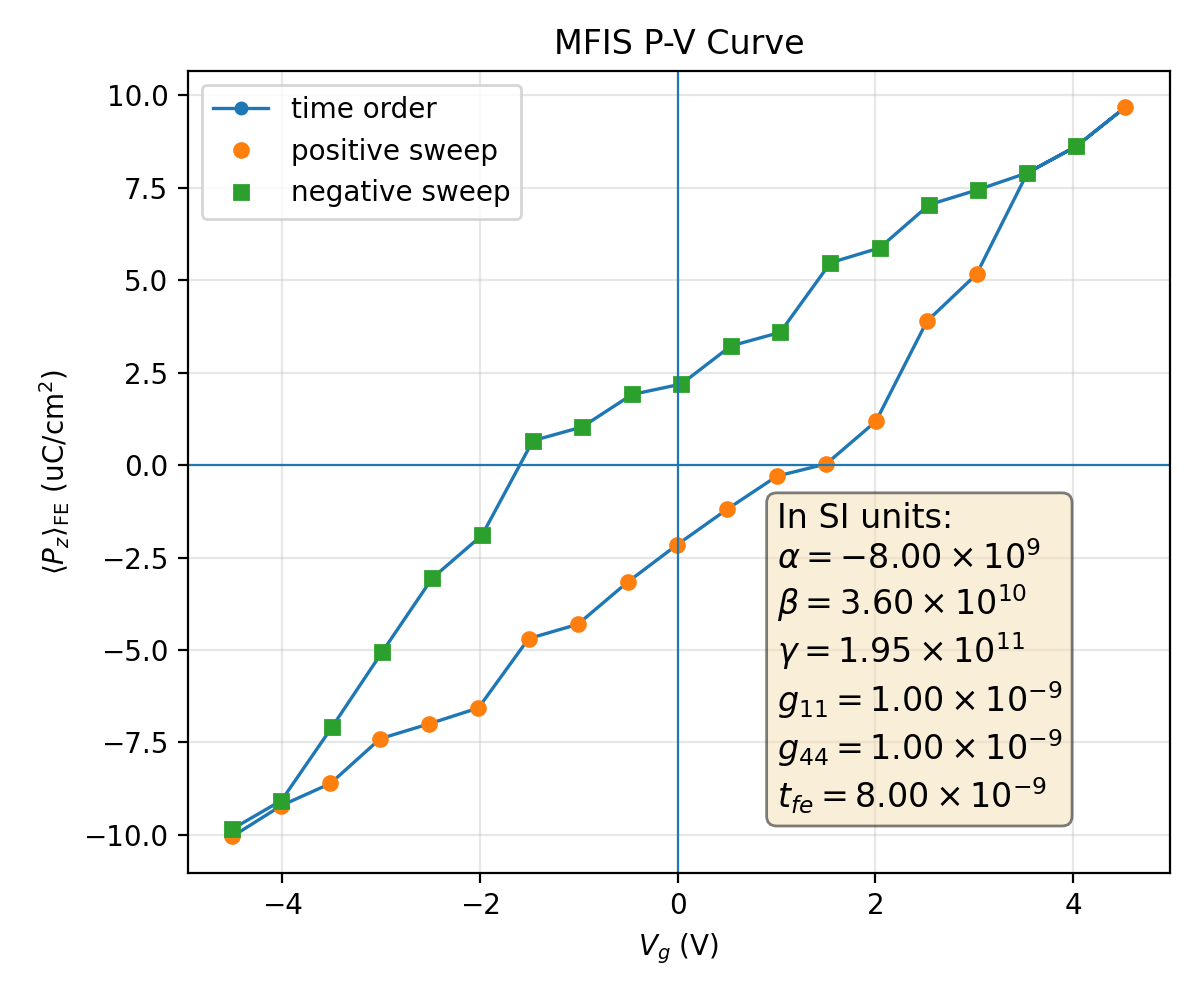

Source data for this figure (header and first rows):
plotfile, step, P_mean, P_min, P_max, P_std, Vg_mean, Vg_min, Vg_max, Vg_std, Nx, Ny, Nz, num_FE_cells, sweep_direction
plt00012232, 12232, 0.1004, -0.3645, 0.3623, 0.2958, -4.504, -4.567, -4.434, 0.04277, 64, 64, 59, 65536, 0.0
plt00013859, 13859, 0.09206, -0.3659, 0.3608, 0.2984, -4.009, -4.07, -3.941, 0.04211, 64, 64, 59, 65536, 1.0
plt00014661, 14661, 0.08608, -0.3669, 0.3595, 0.3, -3.513, -3.574, -3.446, 0.04187, 64, 64, 59, 65536, 1.0
plt00015668, 15668, 0.07398, -0.3671, 0.3583, 0.3032, -3.01, -3.068, -2.948, 0.04121, 64, 64, 59, 65536, 1.0
plt00015944, 15944, 0.06994, -0.3681, 0.3572, 0.3037, -2.513, -2.572, -2.451, 0.04123, 64, 64, 59, 65536, 1.0
plt00016670, 16670, 0.06566, -0.3689, 0.3561, 0.3041, -2.016, -2.075, -1.955, 0.04128, 64, 64, 59, 65536, 1.0
plt00017235, 17235, 0.04691, -0.3671, 0.3582, 0.3081, -1.508, -1.568, -1.448, 0.04149, 64, 64, 59, 65536, 1.0
plt00017729, 17729, 0.04304, -0.3679, 0.3571, 0.3082, -1.011, -1.071, -0.951, 0.04147, 64, 64, 59, 65536, 1.0
plt00018318, 18318, 0.03163, -0.3685, 0.3564, 0.3094, -0.5077, -0.5622, -0.4376, 0.04162, 64, 64, 59, 65536, 1.0
plt00019200, 19200, 0.02149, -0.3679, 0.3585, 0.3104, -0.004618, -0.06486, 0.05966, 0.04212, 64, 64, 59, 65536, 1.0
plt00020129, 20129, 0.01192, -0.3681, 0.3581, 0.3111, 0.4998, 0.4441, 0.5617, 0.04182, 64, 64, 59, 65536, 1.0
plt00021065, 21065, 0.002955, -0.3651, 0.3594, 0.3117, 1.004, 0.9424, 1.059, 0.04158, 64, 64, 59, 65536, 1.0
plt00021553, 21553, -0.0003352, -0.366, 0.3584, 0.3115, 1.501, 1.44, 1.556, 0.0415, 64, 64, 59, 65536, 1.0
plt00022423, 22423, -0.01186, -0.3667, 0.3586, 0.3115, 2.004, 1.949, 2.062, 0.04134, 64, 64, 59, 65536, 1.0
plt00023798, 23798, -0.0389, -0.3632, 0.3621, 0.31, 2.519, 2.46, 2.578, 0.04094, 64, 64, 59, 65536, 1.0
plt00025125, 25125, -0.05165, -0.3644, 0.3619, 0.3081, 3.022, 2.965, 3.079, 0.04096, 64, 64, 59, 65536, 1.0
plt00027789, 27789, -0.07907, -0.3585, 0.3653, 0.3024, 3.537, 3.478, 3.585, 0.03956, 64, 64, 59, 65536, 1.0
plt00030673, 30673, -0.08628, -0.3599, 0.364, 0.3005, 4.032, 3.972, 4.081, 0.03985, 64, 64, 59, 65536, 1.0
plt00036646, 36646, -0.09684, -0.3614, 0.3624, 0.2973, 4.527, 4.466, 4.577, 0.04067, 64, 64, 59, 65536, 1.0
plt00040553, 40553, -0.08628, -0.3599, 0.364, 0.3005, 4.032, 3.972, 4.081, 0.03985, 64, 64, 59, 65536, -1.0
plt00041349, 41349, -0.07907, -0.3585, 0.3653, 0.3024, 3.537, 3.478, 3.585, 0.03956, 64, 64, 59, 65536, -1.0
plt00041711, 41711, -0.07453, -0.3573, 0.3664, 0.3033, 3.04, 2.982, 3.089, 0.03952, 64, 64, 59, 65536, -1.0
plt00041978, 41978, -0.07046, -0.3561, 0.3674, 0.3039, 2.544, 2.486, 2.592, 0.03952, 64, 64, 59, 65536, -1.0
plt00044833, 44833, -0.05876, -0.3563, 0.3672, 0.3064, 2.041, 1.984, 2.093, 0.03965, 64, 64, 59, 65536, -1.0
plt00045156, 45156, -0.05474, -0.3553, 0.3681, 0.3066, 1.544, 1.488, 1.596, 0.03966, 64, 64, 59, 65536, -1.0
plt00046836, 46836, -0.03592, -0.3593, 0.3669, 0.3097, 1.036, 0.9801, 1.089, 0.04044, 64, 64, 59, 65536, -1.0
plt00047496, 47496, -0.03227, -0.3583, 0.3675, 0.3097, 0.5388, 0.4833, 0.5913, 0.0404, 64, 64, 59, 65536, -1.0
plt00048059, 48059, -0.02194, -0.3576, 0.3666, 0.3107, 0.03588, -0.01647, 0.08542, 0.04023, 64, 64, 59, 65536, -1.0
plt00048644, 48644, -0.01912, -0.357, 0.3671, 0.3105, -0.4623, -0.5142, -0.4126, 0.04023, 64, 64, 59, 65536, -1.0
plt00049490, 49490, -0.01034, -0.3593, 0.3663, 0.3113, -0.967, -1.022, -0.9129, 0.04056, 64, 64, 59, 65536, -1.0
plt00050327, 50327, -0.006625, -0.3583, 0.3668, 0.311, -1.465, -1.519, -1.411, 0.04041, 64, 64, 59, 65536, -1.0
plt00051017, 51017, 0.01895, -0.3613, 0.3654, 0.3115, -1.98, -2.038, -1.921, 0.04117, 64, 64, 59, 65536, -1.0
plt00051902, 51902, 0.03055, -0.3602, 0.363, 0.3108, -2.483, -2.535, -2.43, 0.0402, 64, 64, 59, 65536, -1.0
plt00055078, 55078, 0.0506, -0.362, 0.361, 0.3084, -2.991, -3.038, -2.932, 0.04001, 64, 64, 59, 65536, -1.0
plt00056562, 56562, 0.07094, -0.3652, 0.3604, 0.3044, -3.5, -3.546, -3.441, 0.03993, 64, 64, 59, 65536, -1.0
plt00059766, 59766, 0.0907, -0.3651, 0.3573, 0.2992, -4.009, -4.054, -3.951, 0.03891, 64, 64, 59, 65536, -1.0
plt00062051, 62051, 0.09837, -0.3636, 0.3587, 0.2969, -4.504, -4.55, -4.446, 0.03925, 64, 64, 59, 65536, -1.0
